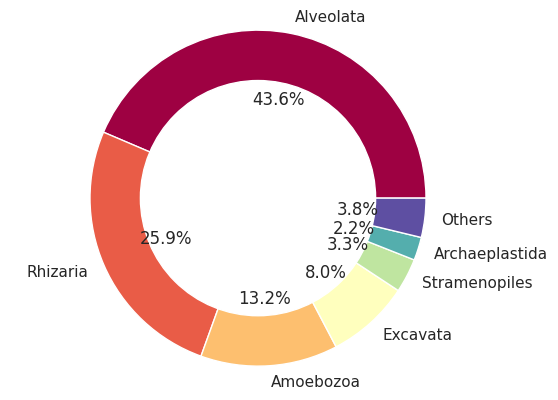

Source code (Python):
#!/usr/bin/python
import matplotlib.pyplot as plt
import seaborn as sns
import numpy as np
#from matplotlib.gridspec import GridSpec


sns.set(style="whitegrid")

cmap = plt.get_cmap('Spectral')
colors = [cmap(i) for i in np.linspace(0, 1, 7)]

# Make square figures and axes
#plt.figure(1, figsize=(20,10))
#the_grid = GridSpec(2, 2)

# create data
names='Alveolata', 'Rhizaria', 'Amoebozoa', 'Excavata', 'Stramenopiles', 'Archaeplastida', 'Others'
size=[0.4358,0.2591,0.1321,0.0803,0.03278,0.0223,0.03762]
 
# Create a circle for the center of the plot
my_circle=plt.Circle( (0,0), 0.7, color='white')


#Alveolata	0.4358
#Rhizaria	0.2591
#Amoebozoa	0.1321
#Excavata	0.0803
#Stramenopiles	0.03278
#Archaeplastida	0.0223
#Other	0.02433504


plt.pie(size, labels=names, colors=colors, autopct='%1.1f%%')


# Equal aspect ratio ensures that pie is drawn as a circle
plt.axis('equal')  

#plt.tight_layout()

p=plt.gcf()
p.gca().add_artist(my_circle)
#plt.show()

plt.savefig( "neotrop_abundance_pie.svg", format='svg')
plt.savefig( "neotrop_abundance_pie.png", format='png')
